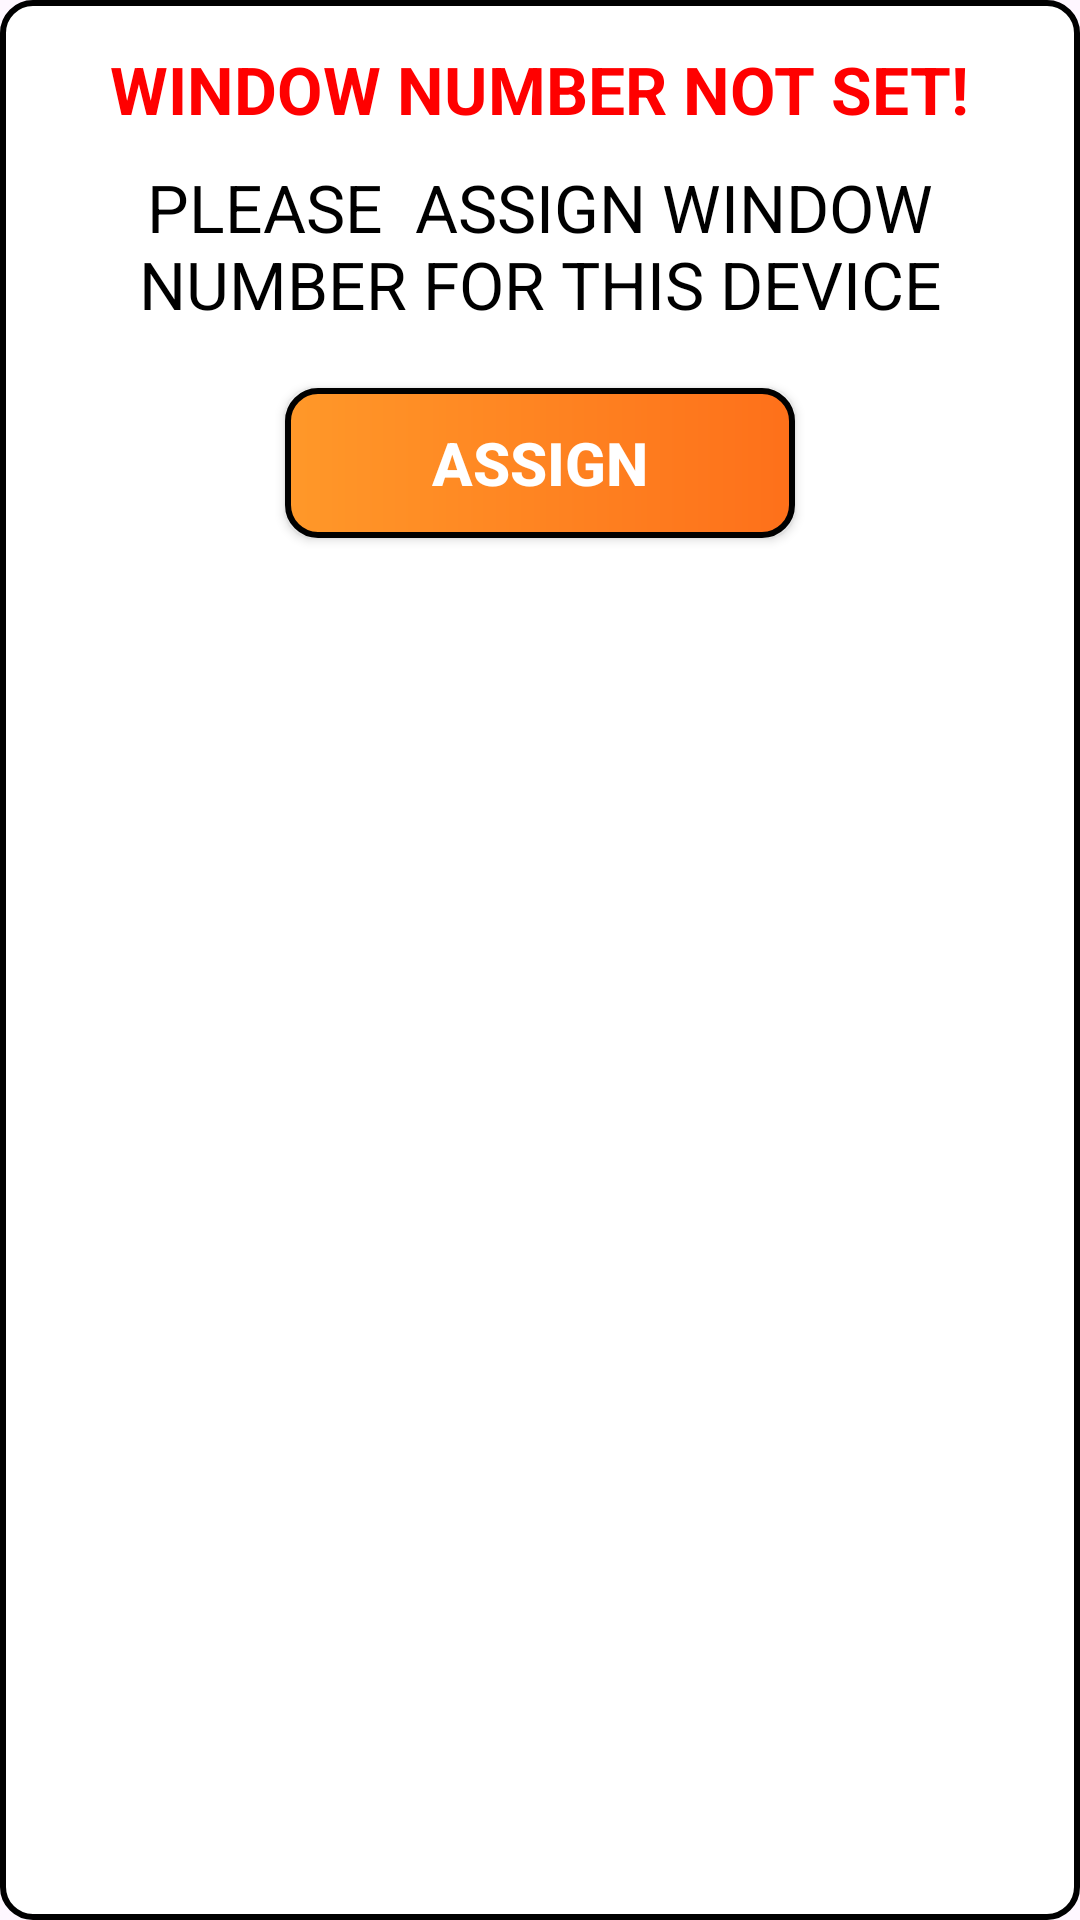

Layout XML and referenced resources for this Android screen:
<!-- AndroidManifest.xml: application theme Theme.DTCSSTAFF -->
<!-- res/layout/table_alert.xml -->
<?xml version="1.0" encoding="utf-8"?>
<RelativeLayout xmlns:android="http://schemas.android.com/apk/res/android"
    android:layout_width="match_parent"
    android:background="@drawable/card_bg_withborder"
    android:layout_height="wrap_content">
    <LinearLayout
        android:layout_width="match_parent"
        android:layout_height="wrap_content"
        android:layout_marginStart="20sp"
        android:layout_marginEnd="20sp"
        android:orientation="vertical">
        <TextView
            android:textColor="#FF0000"
            android:layout_width="wrap_content"
            android:layout_height="wrap_content"
            android:text="WINDOW NUMBER NOT SET!"
            android:layout_marginTop="15sp"
            android:textStyle="bold"
            android:layout_gravity="center_horizontal"
            android:textSize="22sp"/>
        <TextView
            android:textColor="@color/black"
            android:layout_width="wrap_content"
            android:layout_height="wrap_content"
            android:text="PLEASE  ASSIGN WINDOW NUMBER FOR THIS DEVICE"
            android:layout_marginTop="10sp"
            android:layout_gravity="center_horizontal"
            android:textAlignment="center"
            android:textSize="22sp"/>

        <androidx.appcompat.widget.AppCompatButton
            android:id="@+id/btn_staffLogin"
            android:layout_width="170sp"
            android:layout_height="50sp"
            android:layout_gravity="center_horizontal"
            android:paddingLeft="20sp"
            android:paddingRight="20sp"
            android:layout_marginTop="20sp"
            android:layout_marginBottom="20sp"
            android:background="@drawable/login"
            android:text="ASSIGN"
            android:textAllCaps="false"
            android:textColor="@color/white"
            android:textStyle="bold"
            android:textSize="20sp"/>
    </LinearLayout>

</RelativeLayout>
<!-- resources referenced by this layout -->
<resources>
  <color name="black">#FF000000</color>
  <color name="white">#FFFFFFFF</color>
  <!-- drawable card_bg_withborder (drawable) -->
  <?xml version="1.0" encoding="utf-8"?>
  <shape xmlns:android="http://schemas.android.com/apk/res/android" android:shape="rectangle">
      <solid android:color="@color/white"/>
      <corners android:radius="10sp"/>
      <stroke android:width="2sp"
          android:color="@color/black"/>
  
  </shape>
  <!-- drawable login (drawable) -->
  <?xml version="1.0" encoding="utf-8"?>
  <shape xmlns:android="http://schemas.android.com/apk/res/android">
      <gradient android:startColor="@color/whiteOrange"
          android:endColor="@color/orange"/>
      <stroke android:color="@color/black" android:width="2sp"/>
      <corners android:radius="10sp"/>
  </shape>
  <style name="Theme.DTCSSTAFF" parent="Base.Theme.DTCSSTAFF" />
  <color name="whiteOrange">#FF9829</color>
  <color name="orange">#FE701A</color>
  <style name="Base.Theme.DTCSSTAFF" parent="Theme.Material3.DayNight.NoActionBar">
          
           <item name="colorPrimary">@color/orange</item>
      </style>
</resources>
